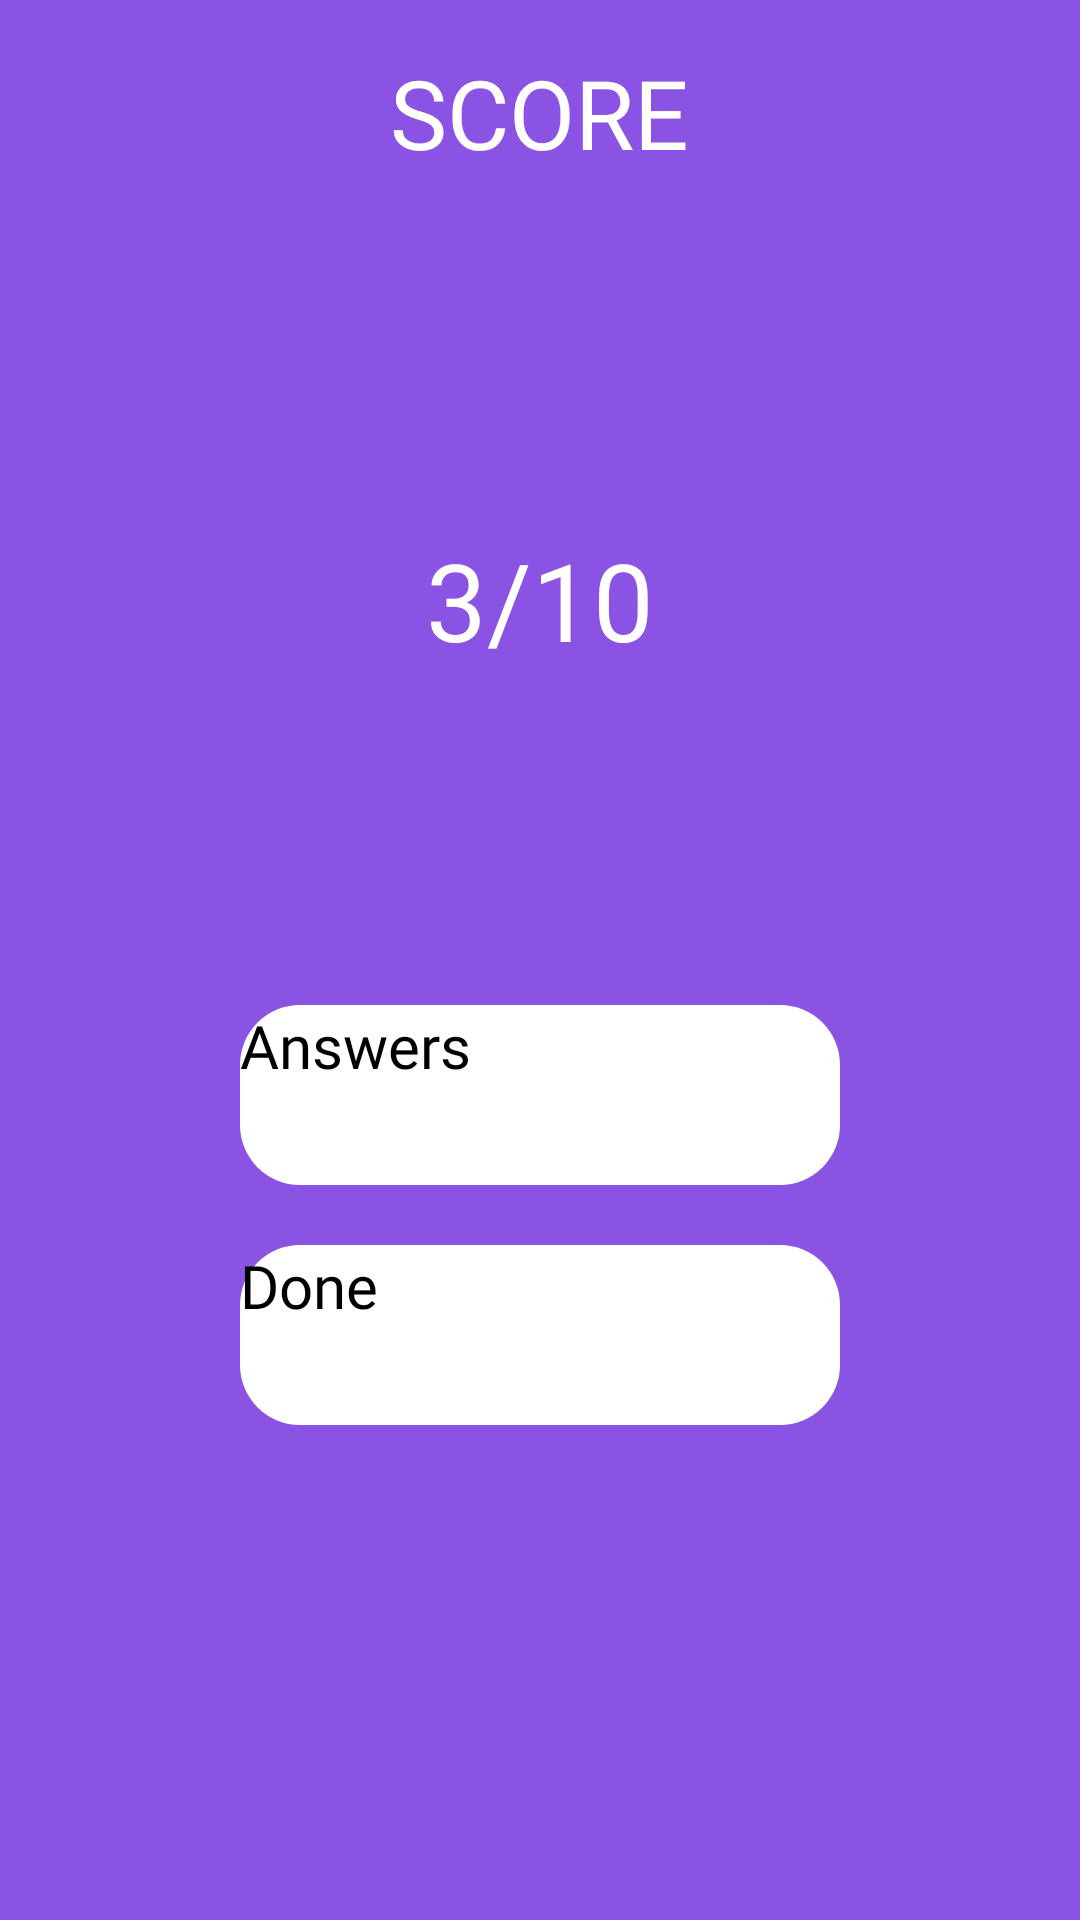

Layout XML and referenced resources for this Android screen:
<!-- AndroidManifest.xml: application theme Theme.Arrow -->
<!-- res/layout/activity_score.xml -->
<?xml version="1.0" encoding="utf-8"?>
<LinearLayout xmlns:android="http://schemas.android.com/apk/res/android"
    xmlns:app="http://schemas.android.com/apk/res-auto"
    xmlns:tools="http://schemas.android.com/tools"
    android:layout_width="match_parent"
    android:layout_height="match_parent"
    android:background="@color/color1"
    android:orientation="vertical"
    android:gravity="center_horizontal"
    tools:context=".ScoreActivity">
    <TextView
        android:layout_width="wrap_content"
        android:layout_height="wrap_content"
        android:text="SCORE"
        android:textColor="@color/white"
        android:fontFamily="@font/quantico"
        android:textSize="32sp"
        android:layout_margin="16dp"/>
     <RelativeLayout
         android:layout_width="wrap_content"
         android:layout_height="wrap_content"
         android:gravity="center">

         <ProgressBar
             android:id="@+id/scorebar"
             android:layout_width="250dp"
             android:layout_height="250dp"
             android:indeterminateOnly="false"

             android:max="100"
             android:progressDrawable="@drawable/custom_progressbar_bg"

             />

         <TextView
             android:id="@+id/score"
             android:layout_width="wrap_content"
             android:layout_height="wrap_content"
             android:fontFamily="@font/quantico"
             android:text="3/10"
             android:textColor="@color/white"
             android:textSize="36sp"
             android:layout_centerInParent="true"/>

     </RelativeLayout>




    <androidx.appcompat.widget.AppCompatButton
        android:id="@+id/answers_btn"
        android:layout_width="200dp"
        android:layout_height="60dp"
        android:text="Answers"
        android:fontFamily="@font/quantico"
        android:textSize="20sp"
        android:layout_margin="10dp"
        android:background="@drawable/score_btn"
        android:textColor="@color/black"
        />
    <androidx.appcompat.widget.AppCompatButton
        android:id="@+id/done_btn"
        android:layout_width="200dp"
        android:layout_height="60dp"
        android:text="Done"
        android:fontFamily="@font/quantico"
        android:textSize="20sp"
        android:layout_margin="10dp"
        android:background="@drawable/score_btn"
        android:textColor="@color/black"
        />




</LinearLayout>
<!-- resources referenced by this layout -->
<resources>
  <color name="black">#FF000000</color>
  <color name="color1">#8A53E4</color>
  <color name="white">#FFFFFFFF</color>
  <!-- drawable custom_progressbar_bg (drawable) -->
  <?xml version="1.0" encoding="utf-8"?>
  <layer-list xmlns:android="http://schemas.android.com/apk/res/android">
      <item>
          <shape
              android:shape="ring"
              android:thickness="16dp"
              android:useLevel="false">
              <solid android:color="@color/color1"/>
          </shape>
      </item>
      <item>
          <rotate
              android:fromDegrees="270"
              android:toDegrees="270">
              <shape
                  android:shape="ring"
                  android:thicknessRatio="16"
                  android:useLevel="true">
                  <solid android:color="@color/white"/>
  
  
              </shape>
          </rotate>
      </item>
  
  </layer-list>
  <!-- drawable score_btn (drawable) -->
  <?xml version="1.0" encoding="utf-8"?>
  <shape android:shape="rectangle" xmlns:android="http://schemas.android.com/apk/res/android">
     <solid android:color="@color/white"/>
      <corners android:radius="20dp"/>
  </shape>
  <style name="Theme.Arrow" parent="Theme.MaterialComponents.DayNight.NoActionBar">
          
          <item name="colorPrimary">@color/purple_200</item>
          <item name="colorPrimaryVariant">@color/purple_700</item>
          <item name="colorOnPrimary">@color/black</item>
          
          <item name="colorSecondary">@color/teal_200</item>
          <item name="colorSecondaryVariant">@color/teal_200</item>
          <item name="colorOnSecondary">@color/black</item>
          
          <item name="android:statusBarColor" tools:targetApi="l">?attr/colorPrimaryVariant</item>
          
      </style>
  <color name="purple_200">#FFBB86FC</color>
  <color name="purple_700">#FF3700B3</color>
  <color name="teal_200">#FF03DAC5</color>
</resources>
